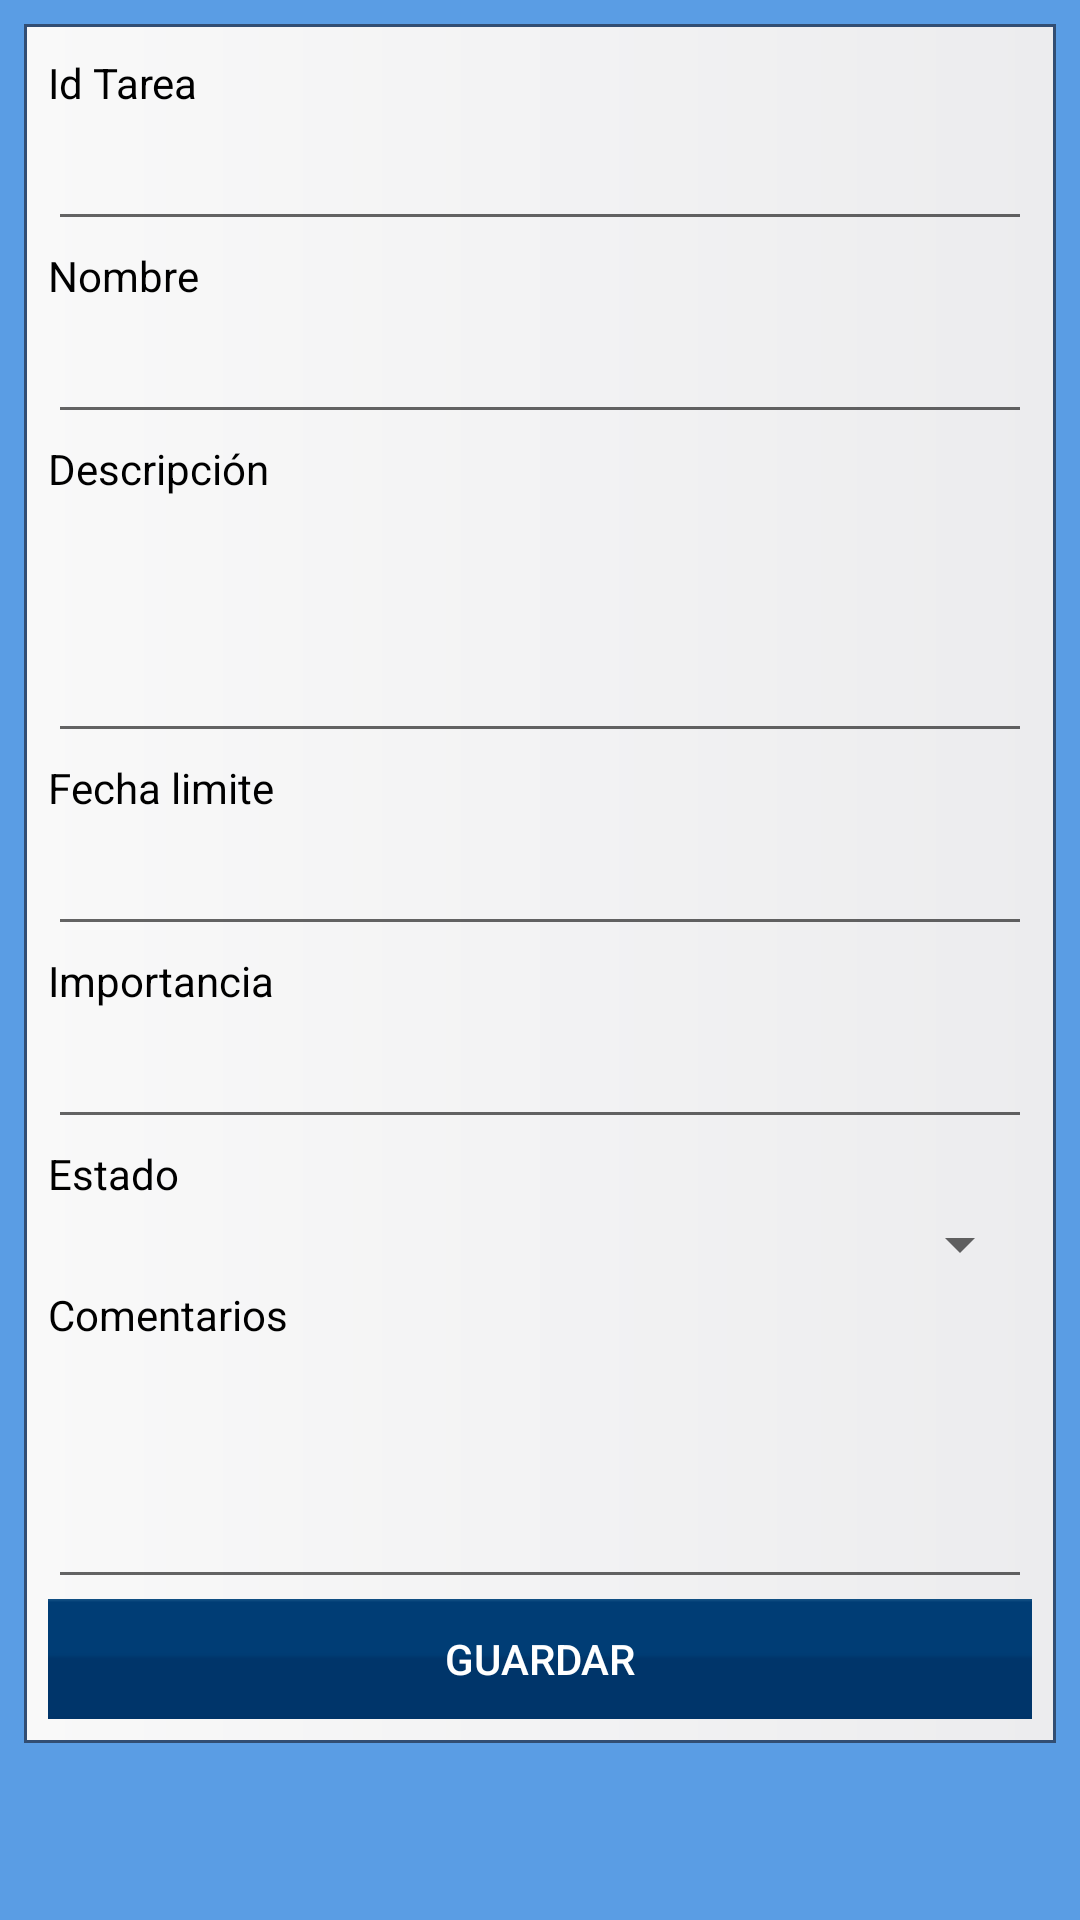

Here is an Android app screen rendered from its layout file. Give the layout XML and the strings, colors and styles it references.
<!-- AndroidManifest.xml: fallback theme Theme.MaterialComponents.DayNight.NoActionBar -->
<!-- res/layout/editar_tarea_panel.xml -->
<?xml version="1.0" encoding="utf-8"?>
<RelativeLayout xmlns:android="http://schemas.android.com/apk/res/android"
    style="@style/padding_left_right"
    android:layout_width="match_parent"
    android:layout_height="match_parent"
    android:background="@color/background_app"
    android:padding="8dp" >

    <ScrollView
        android:id="@+id/scroll_view"
        android:layout_width="match_parent"
        android:layout_height="wrap_content"
        android:background="@drawable/background_logo_min"
        android:fadingEdge="none"
        android:requiresFadingEdge="none"
        android:scrollbars="none" >

        <RelativeLayout
            android:layout_width="match_parent"
            android:layout_height="wrap_content"
            android:padding="8dp" >

            <TextView
                android:id="@+id/lab_id_tarea"
                style="@style/form_labs"
                android:layout_width="match_parent"
                android:layout_height="wrap_content"
                android:layout_marginTop="2dp"
                android:text="@string/lab_id_tarea" />

            <EditText
                android:id="@+id/txt_id_tarea"
                android:layout_width="match_parent"
                android:layout_height="wrap_content"
                android:layout_below="@+id/lab_id_tarea"
                android:layout_marginTop="2dp"
                android:focusableInTouchMode="false"
                android:inputType="none" />

            <TextView
                android:id="@+id/lab_nombre"
                style="@style/form_labs"
                android:layout_width="match_parent"
                android:layout_height="wrap_content"
                android:layout_below="@+id/txt_id_tarea"
                android:layout_marginTop="2dp"
                android:text="@string/lab_name" />

            <EditText
                android:id="@+id/txt_nombre"
                android:layout_width="match_parent"
                android:layout_height="wrap_content"
                android:layout_below="@+id/lab_nombre"
                android:layout_marginTop="2dp"
                android:focusableInTouchMode="false"
                android:inputType="none" />

            <TextView
                android:id="@+id/lab_descripcion"
                style="@style/form_labs"
                android:layout_width="match_parent"
                android:layout_height="wrap_content"
                android:layout_below="@+id/txt_nombre"
                android:layout_marginTop="2dp"
                android:text="@string/lab_descripcion" />

            <EditText
                android:id="@+id/txt_descripcion"
                android:layout_width="match_parent"
                android:layout_height="wrap_content"
                android:layout_below="@+id/lab_descripcion"
                android:layout_marginTop="2dp"
                android:focusableInTouchMode="false"
                android:gravity="top|left"
                android:inputType="none"
                android:lines="3" />

            <TextView
                android:id="@+id/lab_fecha_limite"
                style="@style/form_labs"
                android:layout_width="match_parent"
                android:layout_height="wrap_content"
                android:layout_below="@+id/txt_descripcion"
                android:layout_marginTop="2dp"
                android:text="@string/lab_fecha_limite" />

            <EditText
                android:id="@+id/txt_fecha_limite"
                android:layout_width="match_parent"
                android:layout_height="wrap_content"
                android:layout_below="@+id/lab_fecha_limite"
                android:layout_marginTop="2dp"
                android:focusableInTouchMode="false"
                android:inputType="none" />

            <TextView
                android:id="@+id/lab_importancia"
                style="@style/form_labs"
                android:layout_width="match_parent"
                android:layout_height="wrap_content"
                android:layout_below="@+id/txt_fecha_limite"
                android:layout_marginTop="2dp"
                android:text="@string/lab_importancia" />

            <EditText
                android:id="@+id/txt_importancia"
                android:layout_width="match_parent"
                android:layout_height="wrap_content"
                android:layout_below="@+id/lab_importancia"
                android:layout_marginTop="2dp"
                android:focusableInTouchMode="false"
                android:inputType="none" />

            <TextView
                android:id="@+id/lab_estado"
                style="@style/form_labs"
                android:layout_width="match_parent"
                android:layout_height="wrap_content"
                android:layout_below="@+id/txt_importancia"
                android:layout_marginTop="2dp"
                android:text="@string/lab_estado" />

            <Spinner
                android:id="@+id/spin_estado"
                android:layout_width="match_parent"
                android:layout_height="wrap_content"
                android:layout_below="@+id/lab_estado"
                android:layout_marginTop="2dp" />

            <TextView
                android:id="@+id/lab_comentario"
                style="@style/form_labs"
                android:layout_width="match_parent"
                android:layout_height="wrap_content"
                android:layout_below="@+id/spin_estado"
                android:layout_marginTop="2dp"
                android:text="@string/lab_comentario" />

            <EditText
                android:id="@+id/txt_comentario"
                android:layout_width="match_parent"
                android:layout_height="wrap_content"
                android:layout_below="@+id/lab_comentario"
                android:layout_marginTop="2dp"
                android:gravity="top|left"
                android:inputType="textMultiLine"
                android:lines="3" />

            <Button
                android:id="@+id/but_guardar"
                android:layout_width="match_parent"
                android:layout_height="40dp"
                android:layout_below="@+id/txt_comentario"
                android:background="@drawable/bg_btn"
                android:text="@string/but_guardar"
                android:textColor="@android:color/white" />
        </RelativeLayout>
    </ScrollView>

</RelativeLayout>
<!-- resources referenced by this layout -->
<resources>
  <color name="background_app">#5a9de4</color>
  <!-- drawable background_logo_min (drawable) -->
  <?xml version="1.0" encoding="utf-8"?>
  <shape xmlns:android="http://schemas.android.com/apk/res/android"
      android:shape="rectangle" >
  
      <gradient
          android:endColor="#ececee"
          android:gradientRadius="400"
          android:startColor="#f9f9f9"
          android:type="linear" />
  
      <stroke
          android:width="1dp"
          android:color="#324e73" />
  
  </shape>
  <string name="but_guardar">Guardar</string>
  <string name="lab_comentario">Comentarios</string>
  <string name="lab_descripcion">Descripci\u00F3n</string>
  <string name="lab_estado">Estado</string>
  <string name="lab_fecha_limite">Fecha limite</string>
  <string name="lab_id_tarea">Id Tarea</string>
  <string name="lab_importancia">Importancia</string>
  <string name="lab_name">Nombre</string>
  <style name="form_labs" parent="@android:style/TextAppearance.Medium">
          <item name="android:textColor">@android:color/black</item>
          <item name="android:textStyle">normal</item>
          <item name="android:textSize">14sp</item>
      </style>
  <style name="padding_left_right">
          <item name="android:paddingLeft">16dp</item>
          <item name="android:paddingRight">16dp</item>
      </style>
</resources>
